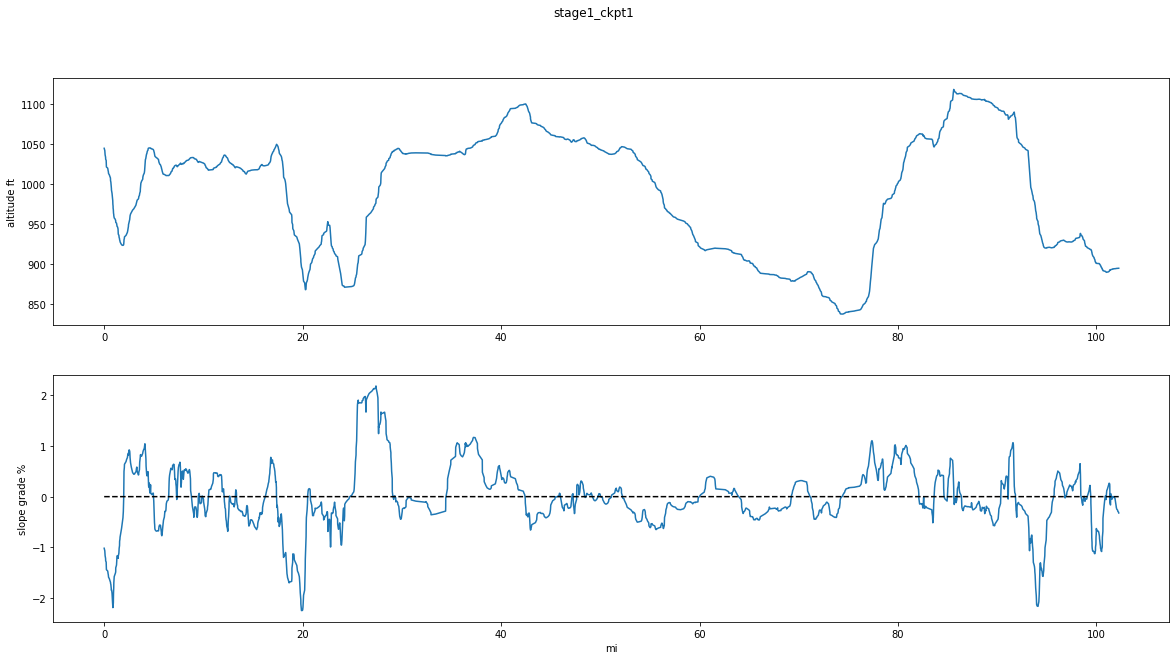

Values plotted in this chart, from the file beside it:
type, latitude, longitude, altitude (ft), course, slope (%), distance (mi), distance_interval (ft), color, opacity, width, scale, sym, name, desc
T, 39.09, -94.42, 1045, , , 0.000, , #0288d1, 1.00, 1.2, , , A. Independence to Topeka, 
T, 39.09, -94.42, 1045, , -2.6, 0.006, 31.22, , , , , , , 
T, 39.09, -94.42, 1041, , -2.6, 0.039, 177.2, , , , , , , 
T, 39.09, -94.42, 1036, , -2.6, 0.068, 152.5, , , , , , , 
T, 39.09, -94.42, 1035, , -2.6, 0.076, 39.20, , , , , , , 
T, 39.09, -94.42, 1034, 271.7, -2.9, 0.082, 31.24, , , , , , , 
T, 39.09, -94.42, 1033, 271.9, -2.7, 0.089, 40.33, , , , , , , 
T, 39.09, -94.42, 1032, 272.1, -2.7, 0.101, 63.33, , , , , , , 
T, 39.09, -94.42, 1028, 271.9, -2.8, 0.124, 117.3, , , , , , , 
T, 39.09, -94.42, 1025, 271.9, -2.4, 0.146, 117, , , , , , , 
T, 39.09, -94.42, 1024, 271.9, -1.0, 0.151, 26.41, , , , , , , 
T, 39.09, -94.42, 1025, 271.9, -0.6, 0.157, 35.50, , , , , , , 
T, 39.09, -94.42, 1026, 271.7, 0.2, 0.207, 259.8, , , , , , , 
T, 39.09, -94.42, 1025, 271.8, 0.5, 0.209, 13.93, , , , , , , 
T, 39.09, -94.42, 1026, 271.6, 0.4, 0.216, 34.07, , , , , , , 
T, 39.09, -94.42, 1026, 271.7, 0.3, 0.217, 4.84, , , , , , , 
T, 39.09, -94.42, 1026, 271.6, 0.7, 0.223, 31.80, , , , , , , 
T, 39.09, -94.42, 1026, 271.8, -1.3, 0.227, 22.44, , , , , , , 
T, 39.09, -94.42, 1026, 271.6, -1.1, 0.232, 26.12, , , , , , , 
T, 39.09, -94.42, 1016, 271.9, -1.1, 0.355, 648.9, , , , , , , 
T, 39.09, -94.42, 1016, 271.8, -1.1, 0.383, 149.4, , , , , , , 
T, 39.09, -94.42, 1016, 271.9, -1.1, 0.395, 65.04, , , , , , , 
T, 39.09, -94.42, 1015, 271.9, -0.3, 0.422, 140, , , , , , , 
T, 39.09, -94.43, 1015, 271.6, 0.5, 0.430, 44.37, , , , , , , 
T, 39.09, -94.43, 1015, 269.0, 0.4, 0.448, 92.64, , , , , , , 
T, 39.09, -94.43, 1019, 257.0, 0.4, 0.519, 373.8, , , , , , , 
T, 39.09, -94.43, 1019, 253.5, 0.0, 0.559, 213.5, , , , , , , 
T, 39.09, -94.43, 1018, 248.7, -0.0, 0.600, 215, , , , , , , 
T, 39.09, -94.43, 1015, 246.3, -0.7, 0.637, 196.6, , , , , , , 
T, 39.09, -94.43, 1014, 244.6, -1.1, 0.646, 49.16, , , , , , , 
T, 39.09, -94.43, 1014, 243.0, -1.7, 0.649, 12.34, , , , , , , 
T, 39.09, -94.43, 1012, 239.6, -2.0, 0.679, 160.8, , , , , , , 
T, 39.09, -94.43, 1010, 236.9, -2.1, 0.695, 85.22, , , , , , , 
T, 39.09, -94.43, 1008, 235.4, -2.0, 0.708, 67.28, , , , , , , 
T, 39.09, -94.43, 1006, 234.1, -2.4, 0.723, 76.87, , , , , , , 
T, 39.09, -94.43, 1005, 232.4, -2.3, 0.735, 66.55, , , , , , , 
T, 39.09, -94.43, 1004, 229.8, -2.5, 0.740, 26.67, , , , , , , 
T, 39.09, -94.43, 1001, 222.2, -2.3, 0.772, 169.3, , , , , , , 
T, 39.09, -94.43, 995.7, 217.5, -2.7, 0.797, 133.1, , , , , , , 
T, 39.09, -94.43, 995.2, 214.9, -2.6, 0.809, 58.25, , , , , , , 
T, 39.09, -94.43, 991.4, 213.0, -2.8, 0.832, 124, , , , , , , 
T, 39.09, -94.43, 989.3, 212.0, -2.4, 0.851, 99.39, , , , , , , 
T, 39.09, -94.43, 986.3, 209.5, -2.5, 0.870, 101.8, , , , , , , 
T, 39.09, -94.43, 985.8, 208.3, -2.5, 0.876, 29.38, , , , , , , 
T, 39.09, -94.43, 985.5, 207.2, -2.6, 0.883, 37.28, , , , , , , 
T, 39.09, -94.43, 982.2, 204.3, -2.0, 0.903, 104.9, , , , , , , 
T, 39.09, -94.43, 981.7, 202.9, -2.0, 0.906, 18.67, , , , , , , 
T, 39.09, -94.43, 980.1, 204.1, -2.8, 0.930, 125.9, , , , , , , 
T, 39.09, -94.43, 979.2, 203.0, -4.5, 0.938, 39.81, , , , , , , 
T, 39.09, -94.43, 976.0, 201.9, -2.6, 0.946, 44.88, , , , , , , 
T, 39.09, -94.43, 966.5, 199.5, -2.0, 0.969, 120.3, , , , , , , 
T, 39.09, -94.43, 972.1, 198.0, -2.4, 0.978, 46.63, , , , , , , 
T, 39.09, -94.43, 972.8, 191.5, -2.3, 0.999, 111.4, , , , , , , 
T, 39.09, -94.43, 969.2, 188.5, -1.7, 1.018, 102.4, , , , , , , 
T, 39.09, -94.43, 957.6, 184.9, -2.5, 1.096, 412.7, , , , , , , 
T, 39.08, -94.43, 951.0, 182.9, -2.9, 1.140, 231.4, , , , , , , 
T, 39.08, -94.43, 947.4, 182.5, -2.8, 1.166, 135.9, , , , , , , 
T, 39.08, -94.43, 946.8, 182.0, -3.5, 1.169, 17.13, , , , , , , 
T, 39.08, -94.43, 946.3, 182.2, -3.9, 1.172, 15.67, , , , , , , 
T, 39.08, -94.43, 929.6, 181.9, -4.2, 1.249, 407.1, , , , , , , 
... 2,562 more rows
